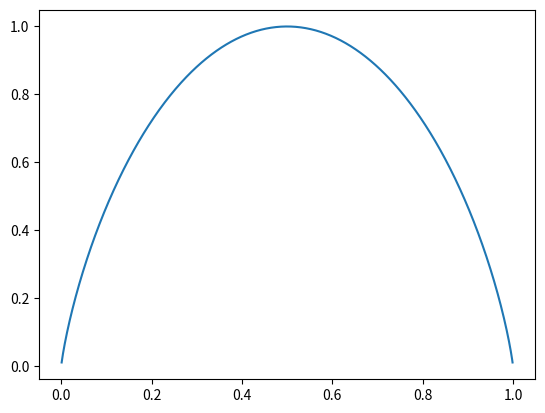

Generate this figure with matplotlib:
#!/usr/bin/env python3
# -*- coding:utf-8 -*- 
# Author: lionel

import numpy as np
import matplotlib.pyplot as plt

if __name__ == '__main__':
    X = np.linspace(0, 1, 1000)
    Y = -X * np.log2(X) - (1 - X) * np.log2(1 - X)
    plt.plot(X, Y)
    plt.show()
